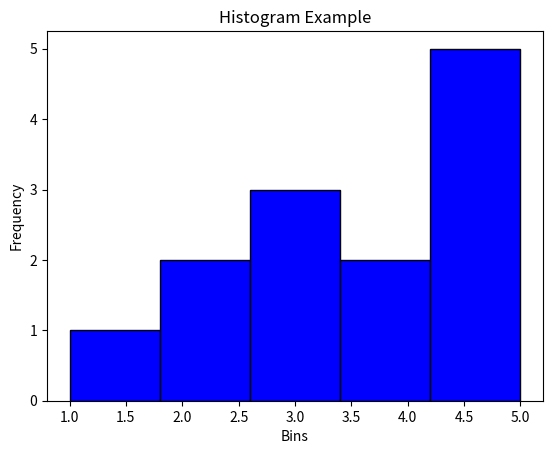

Reproduce this figure in Python.
import matplotlib.pyplot as plt

data = [1, 2, 2, 3, 3, 3, 4, 4, 5, 5, 5, 5, 5]

plt.hist(data, bins=5, color='blue', edgecolor='black') 
plt.title("Histogram Example")
plt.xlabel("Bins")
plt.ylabel("Frequency")
plt.show()
